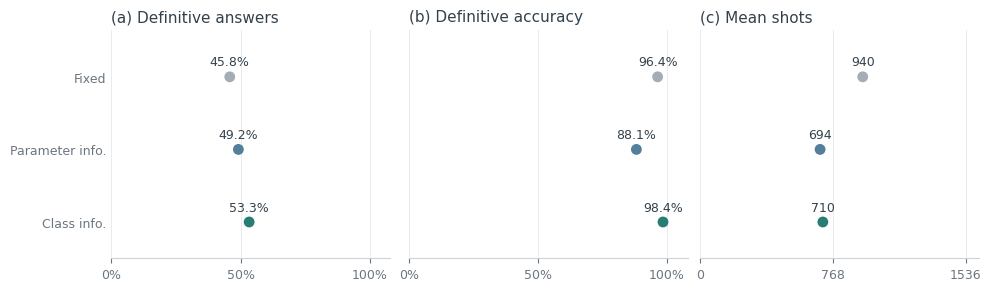
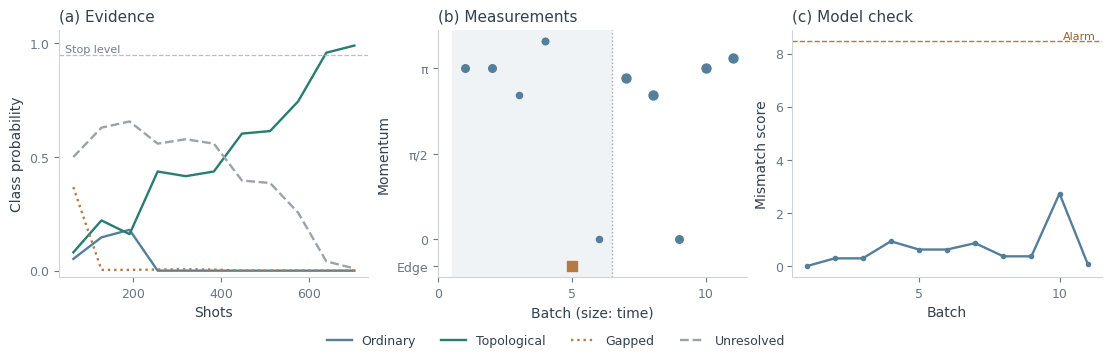
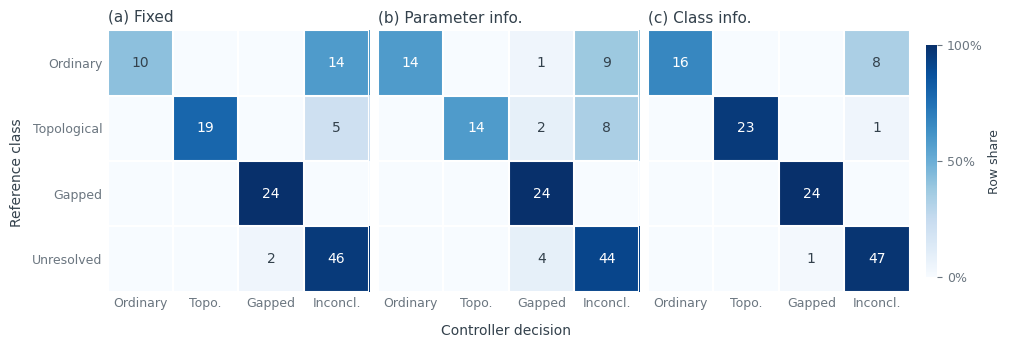

Reproduce these figures in Python, in order.
import os
for name in ('OMP_NUM_THREADS', 'OPENBLAS_NUM_THREADS', 'VECLIB_MAXIMUM_THREADS'):
    os.environ.setdefault(name, '1')

from math import ceil
import numpy as np
import matplotlib.pyplot as plt
from scipy.linalg import eigh
from scipy.special import logsumexp, xlogy

plt.rcParams.update({'font.family': 'DejaVu Sans', 'font.size': 10,
                     'figure.facecolor': 'white', 'axes.facecolor': 'white',
                     'axes.spines.top': False, 'axes.spines.right': False,
                     'axes.edgecolor': '#CDD3D8', 'axes.linewidth': .8,
                     'axes.labelcolor': '#33414C', 'text.color': '#33414C',
                     'xtick.color': '#6B7680', 'ytick.color': '#6B7680',
                     'axes.titlesize': 11, 'axes.titleweight': 'medium',
                     'lines.linewidth': 1.7, 'xtick.labelsize': 9, 'ytick.labelsize': 9})


# Parameters
calibration_seed = 90261020
device_seed = 100261020
cells = 32
edge_cells = 2
uniform_loss = 0.015
readout_visibility = 0.96
r_grid = np.linspace(.5, 1.7, 25)
delta_grid = [-0.1, -0.06, -0.03, -0.015, 0.0, 0.015, 0.03, 0.06, 0.1]
mass_grid = [-0.16, -0.1, -0.06, -0.03, -0.015, 0.0, 0.015, 0.03, 0.06, 0.1, 0.16]
momenta = [0, np.pi / 2, np.pi - .5, np.pi - .18, np.pi, np.pi + .18, np.pi + .5]
times = [0.6, 1.6, 4.0, 8.0]
axis_pairs = [[2, 2], [0, 1], [1, 2], [2, 0]]
edge_times = [8.0, 12.0, 20.0]
gap_compatible_max = 0.04
gap_resolved_min = 0.12
ordinary_r_max = 0.85
topological_r_min = 1.15
posterior_threshold = 0.95
minimum_rounds = 8
stable_looks = 2
rounds = 24
shots_per_round = 64
calibration_devices = 64
false_alarm_target = 0.05
persistence = 2
covariance_ridge = 1.0
devices_per_case = 12
noise_repeats = 2
methods = ['fixed_schedule', 'parameter_information', 'class_information']
cases = ['ordinary_compatible', 'topological_compatible', 'resolved_gapped', 'small_gap_gray', 'multicritical_neighborhood', 'outside_model']
CLASS_NAMES = ('ordinary_compatible', 'topological_compatible', 'resolved_gapped', 'unresolved')
AXES = np.eye(3)
METHOD_NAMES = {'fixed_schedule': 'Fixed schedule', 'parameter_information': 'Parameter information', 'class_information': 'Physical-class information'}


# Hamiltonian and measurement probabilities
def model_labels(theta):
    theta = np.atleast_2d(theta)
    r, d, m = theta[:, :3].T
    a, b, c = (1 + d, 1 + r, r)
    x = np.clip(-b * (a + c) / (4 * a * c), -1, 1)
    z = x + 1j * np.sqrt(np.maximum(0, 1 - x * x))
    gaps = 2 * np.sqrt(abs(a + b * z + c * z * z) ** 2 + m * m)
    labels = np.full(len(theta), 3, int)
    labels[gaps >= gap_resolved_min - 1e-12] = 2
    compatible = gaps <= gap_compatible_max + 1e-12
    labels[compatible & (r <= ordinary_r_max + 1e-12)] = 0
    labels[compatible & (r >= topological_r_min - 1e-12)] = 1
    return (labels, gaps)


def action_catalog():
    actions = []
    for k in momenta:
        for time in times:
            for prep, read in axis_pairs:
                actions.append({'kind': 'bulk', 'k': k, 'time': time, 'prep': prep, 'read': read})
    actions.extend(({'kind': 'boundary', 'time': t} for t in edge_times))

    def get(k, time, prep, read):
        return next((i for i, a in enumerate(actions) if a['kind'] == 'bulk' and abs(a['k'] - k) < 1e-10 and (a['time'] == time) and (a['prep'] == prep) and (a['read'] == read)))
    pi = np.pi
    initial = [get(pi, 4.0, 0, 1), get(pi, 4.0, 1, 2), get(pi - 0.5, 0.6, 2, 2), get(pi + 0.5, 1.6, 2, 0), next((i for i, a in enumerate(actions) if a['kind'] == 'boundary')), get(0.0, 0.6, 2, 2)]
    fixed = [get(pi, 8.0, 0, 1), get(pi, 8.0, 1, 2), get(pi - 0.18, 4.0, 2, 2), get(pi + 0.18, 4.0, 2, 0), get(pi - 0.5, 1.6, 2, 2), get(pi + 0.5, 1.6, 0, 1), get(np.pi / 2, 0.6, 1, 2), next((i for i, a in enumerate(actions) if a['kind'] == 'boundary' and a['time'] == 12.0))]
    return (actions, initial, fixed)


def bulk_probabilities(theta, actions, third_hop=0.0):
    theta = np.atleast_2d(theta)
    r, d, m = theta[:, :3].T
    k = np.asarray([a['k'] for a in actions])
    t = np.asarray([a['time'] for a in actions])
    z = np.exp(1j * k)
    q = (1 + z)[None, :] * (1 + r[:, None] * z[None, :]) + d[:, None] + third_hop * z[None, :] ** 3
    h = np.stack([q.real, q.imag, np.broadcast_to(m[:, None], q.shape)], axis=-1)
    energy = np.linalg.norm(h, axis=-1)
    axis = np.divide(h, energy[:, :, None], out=np.zeros_like(h), where=energy[:, :, None] > 1e-15)
    prep = AXES[[a['prep'] for a in actions]]
    read = AXES[[a['read'] for a in actions]]
    angle = 2 * energy * t[None, :]
    c, s = (np.cos(angle)[:, :, None], np.sin(angle)[:, :, None])
    dot = np.sum(axis * prep[None, :, :], axis=-1)[:, :, None]
    evolved = prep[None, :, :] * c + np.cross(axis, prep[None, :, :]) * s + axis * dot * (1 - c)
    signal = np.sum(evolved * read[None, :, :], axis=-1)
    plus = 0.5 + 0.5 * readout_visibility * signal
    survival = np.exp(-uniform_loss * t)
    return np.stack([survival[None, :] * plus, survival[None, :] * (1 - plus), np.broadcast_to(1 - survival, plus.shape)], axis=-1)


def edge_signals(cells, edge_cells, r, d, m, third_hop, times):
    h = np.diag(np.tile([m, -m], cells)).astype(float)
    for n in range(cells):
        for shift, hop in enumerate([1 + d, 1 + r, r, third_hop]):
            if n >= shift:
                a, b = (2 * n, 2 * (n - shift) + 1)
                h[a, b] = h[b, a] = hop
    e, v = eigh(h, driver='evd')
    amplitude = v[:2 * edge_cells] * v[0][None, :] @ np.exp(-1j * e[:, None] * np.asarray(times)[None, :])
    return np.sum(abs(amplitude) ** 2, axis=0)


def probability_bank(theta, actions, third_hop=0.0):
    theta = np.atleast_2d(theta)
    bulk = [i for i, a in enumerate(actions) if a['kind'] == 'bulk']
    edge = [i for i, a in enumerate(actions) if a['kind'] == 'boundary']
    result = np.empty((len(theta), len(actions), 3))
    result[:, bulk] = bulk_probabilities(theta, [actions[i] for i in bulk], third_hop)
    times = tuple((actions[i]['time'] for i in edge))
    for j, (r, d, m) in enumerate(theta):
        signals = edge_signals(cells, edge_cells, float(r), float(d), float(m), float(third_hop), times)
        plus = 0.5 + readout_visibility * (signals - 0.5)
        survival = np.exp(-uniform_loss * np.asarray(times))
        result[j, edge] = np.column_stack([survival * plus, survival * (1 - plus), 1 - survival])
    return np.clip(result, 0, 1)

actions, initial, fixed = action_catalog()
theta = np.array([(r, d, m) for r in r_grid for d in delta_grid for m in mass_grid])
particle_labels, gaps = model_labels(theta)
bank = probability_bank(theta, actions)
class_mask = (np.arange(4)[:, None] == particle_labels[None, :]).astype(float)
conditional_entropy = -np.sum(xlogy(bank, bank), axis=-1)


# Information gain and predictive mismatch
def information(weights, method):
    mean = np.einsum('p,pay->ay', weights, bank)
    entropy = -np.sum(xlogy(mean, mean), axis=-1)
    if method == 'parameter_information':
        return np.maximum(0, entropy - weights @ conditional_entropy)
    class_weights = class_mask * weights[None, :]
    masses = class_weights.sum(axis=1)
    joint = (class_weights @ bank.reshape(len(weights), -1)).reshape(4, len(actions), 3)
    conditional = np.divide(joint, masses[:, None, None], out=np.zeros_like(joint), where=masses[:, None, None] > 1e-300)
    return np.maximum(0, entropy - np.einsum('c,cay->a', masses, -xlogy(conditional, conditional)))


def mismatch(weights, action, counts):
    counts = counts.astype(float)
    p = bank[:, action]
    mean = weights @ p
    second = np.einsum('p,pi,pj->ij', weights, p, p)
    n = counts.sum()
    covariance = n * (np.diag(mean) - second) + n * n * (second - np.outer(mean, mean))
    covariance = (covariance + covariance.T) / 2
    residual = counts[:2] - n * mean[:2]
    score = residual @ np.linalg.solve(covariance[:2, :2] + covariance_ridge * np.eye(2), residual)
    return float(max(0, score))


# Sequential Bayesian measurements
def identify(actual, method, threshold, seed, full=False):
    rng = np.random.default_rng(seed)
    log_weights = np.full(len(theta), -np.log(len(theta)))
    scores, trace = [], []
    previous, alarm_round = None, None
    stable, label, maximum = 0, 3, 0.
    boundary_seen = False
    for step in range(rounds):
        if step < len(initial):
            action = initial[step]
        elif method == 'fixed_schedule':
            action = fixed[(step - len(initial)) % len(fixed)]
        else:
            action = int(np.argmax(information(np.exp(log_weights), method)))
        counts = rng.multinomial(shots_per_round, actual[action])
        scores.append(mismatch(np.exp(log_weights), action, counts))
        sustained = min(scores[-persistence:]) if len(scores) >= persistence else 0.
        maximum = max(maximum, sustained)
        if sustained > threshold and alarm_round is None:
            alarm_round = step + 1
        likelihood = np.log(np.maximum(bank[:, action], 1e-300)) @ counts
        log_weights += likelihood - logsumexp(log_weights + likelihood)
        class_probs = class_mask @ np.exp(log_weights)
        top = int(np.argmax(class_probs))
        confident = class_probs[top] >= posterior_threshold
        stable = stable + 1 if top == previous and confident else int(confident)
        previous = top
        boundary_seen |= actions[action]['kind'] == 'boundary'
        trace.append((action, class_probs.copy(), sustained))
        if (step + 1 >= minimum_rounds and stable >= stable_looks and
                (top != 1 or boundary_seen) and alarm_round is None and not full):
            label = top
            break
    return dict(method=method, label=label, shots=(step + 1) * shots_per_round,
                alarm_round=alarm_round, max_sustained_score=maximum, trace=trace)


# Simulated device families
def draw_device(rng, case):
    third = 0.0
    if case == 'ordinary_compatible':
        theta = [rng.uniform(0.55, 0.78), rng.uniform(-0.003, 0.003), rng.uniform(-0.003, 0.003)]
    elif case == 'topological_compatible':
        theta = [rng.uniform(1.3, 1.65), rng.uniform(-0.003, 0.003), rng.uniform(-0.003, 0.003)]
    elif case == 'resolved_gapped':
        theta = [rng.uniform(0.55, 1.65), rng.uniform(-0.04, 0.04), rng.choice([-1, 1]) * rng.uniform(0.09, 0.14)]
    elif case == 'small_gap_gray':
        theta = [rng.uniform(1.3, 1.6), rng.uniform(-0.003, 0.003), rng.choice([-1, 1]) * rng.uniform(0.025, 0.045)]
    elif case == 'multicritical_neighborhood':
        theta = [rng.uniform(0.97, 1.03), rng.uniform(-0.003, 0.003), rng.uniform(-0.003, 0.003)]
    elif case == 'outside_model':
        theta = [rng.uniform(0.6, 1.6), rng.uniform(-0.01, 0.01), rng.uniform(-0.01, 0.01)]
        third = float(rng.choice([-1, 1]) * rng.uniform(0.14, 0.22))
    return (list(map(float, theta)), third)


def reference_class(theta, third):
    if third:
        k = np.linspace(0, 2 * np.pi, 32769)
        z = np.exp(1j * k)
        r, d, m = theta
        q = (1 + z) * (1 + r * z) + d + third * z ** 3
        gap = 2 * np.min(np.sqrt(abs(q) ** 2 + m * m))
        return 2 if gap >= gap_resolved_min else 3
    return int(model_labels(theta)[0][0])


# Calibration and device measurements
calibration = {method: [] for method in methods}
rng = np.random.default_rng(calibration_seed)
for device in range(calibration_devices):
    case = str(rng.choice(cases[:-1]))
    device_theta, third = draw_device(rng, case)
    actual = probability_bank(device_theta, actions, third)[0]
    for method in methods:
        result = identify(actual, method, float('inf'), calibration_seed + 100000 + device, full=True)
        calibration[method].append(result['max_sustained_score'])
rank = ceil((calibration_devices + 1) * (1 - false_alarm_target))
thresholds = {method: np.sort(values)[rank - 1] for method, values in calibration.items()}

trials = []
for case_index, case in enumerate(cases):
    rng = np.random.default_rng(device_seed + case_index * 10000)
    for device in range(devices_per_case):
        device_theta, third = draw_device(rng, case)
        actual = probability_bank(device_theta, actions, third)[0]
        group = []
        for noise in range(noise_repeats):
            for method in methods:
                seed = device_seed + 100000 + case_index * 10000 + device * 100 + noise
                result = identify(actual, method, thresholds[method], seed)
                group.append(result)
                if case == 'topological_compatible' and device == 0 and noise == 0 and method == 'class_information':
                    example = result
        truth = reference_class(device_theta, third)
        for result in group:
            result.update(case=case, truth=truth)
        trials.extend(group)


# Results
results = {}
print('Policy                       Definitive  Correct  Mean shots')
for method in methods:
    inside = [r for r in trials if r['method'] == method and r['case'] != 'outside_model']
    outside = [r for r in trials if r['method'] == method and r['case'] == 'outside_model']
    matrix = np.zeros((4, 4), int)
    np.add.at(matrix, ([r['truth'] for r in inside], [r['label'] for r in inside]), 1)
    definitive = matrix[:, :3].sum()
    correct = np.trace(matrix[:3, :3])
    mean_shots = np.mean([r['shots'] for r in inside])
    results[method] = dict(coverage=definitive / len(inside), accuracy=correct / definitive if definitive else np.nan,
                           mean_shots=mean_shots, confusion=matrix,
                           alarm_rate=np.mean([r['alarm_round'] is not None for r in outside]))
    print(f'{METHOD_NAMES[method]:28} {definitive:3}/{len(inside):<3}     {correct:3}/{definitive:<3}  {mean_shots:10.1f}')
print(f'Mean shot reduction: {100 * (1 - results["class_information"]["mean_shots"] / results["fixed_schedule"]["mean_shots"]):.1f}%')
print(f'Calibration shots: {len(methods) * calibration_devices * rounds * shots_per_round}')
print('Outside-model alarm rates: ' + ', '.join(f'{METHOD_NAMES[m]} {r["alarm_rate"]:.1%}' for m, r in results.items()))


# Figures
names = {'fixed_schedule': 'Fixed', 'parameter_information': 'Parameter info.', 'class_information': 'Class info.'}
policy_colors = {'fixed_schedule': '#A4ADB5', 'parameter_information': '#537F9B', 'class_information': '#287D72'}
positions = np.arange(len(methods))
fig, axes = plt.subplots(1, 3, figsize=(9.8, 2.8), sharey=True, layout='constrained')
panels = [('coverage', '(a) Definitive answers'),
          ('accuracy', '(b) Definitive accuracy'),
          ('mean_shots', '(c) Mean shots')]
for ax, (key, title) in zip(axes, panels):
    numbers = [results[m][key] for m in methods]
    ax.scatter([n or 0 for n in numbers], positions, s=46, c=[policy_colors[m] for m in methods], zorder=3)
    for row, number in enumerate(numbers):
        label = 'n/a' if np.isnan(number) else f'{number:.0f}' if key.endswith('shots') else f'{100 * number:.1f}%'
        ax.annotate(label, (number or 0, row), xytext=(0, 8), textcoords='offset points', ha='center', fontsize=9)
    if key.endswith('shots'):
        ax.set_xlim(0, (rounds * shots_per_round) * 1.05)
        ax.set_xticks([0, (rounds * shots_per_round) / 2, (rounds * shots_per_round)])
    else:
        ax.set_xlim(0, 1.08)
        ax.set_xticks([0, .5, 1], ['0%', '50%', '100%'])
    ax.set_title(title, loc='left')
    ax.spines['left'].set_visible(False)
    ax.tick_params(axis='y', length=0)
    ax.grid(axis='x', color='#E8ECEF', linewidth=.7)
    ax.set_axisbelow(True)
axes[0].set_yticks(positions, [names[m] for m in methods])
axes[0].set_ylim(len(methods) - .5, -.65)
plt.show()
plt.close(fig)

trace = example['trace']
shot_axis = shots_per_round * np.arange(1, len(trace) + 1)
class_labels = ['Ordinary', 'Topological', 'Gapped', 'Unresolved']
colors = ['#537F9B', '#287D72', '#B47A45', '#9AA2AA']
fig, axes = plt.subplots(1, 3, figsize=(11, 3.5), layout='constrained')
for i, (name, color, style) in enumerate(zip(class_labels, colors, ['-', '-', ':', '--'])):
    axes[0].plot(shot_axis, [r[1][i] for r in trace],
                 label=name, color=color, linestyle=style)
axes[0].axhline(posterior_threshold, color='#B8BEC4', linestyle='--', linewidth=.9)
axes[0].text(.02, posterior_threshold, 'Stop level', transform=axes[0].get_yaxis_transform(),
             ha='left', va='bottom', fontsize=8, color='#747E87')
axes[0].set(xlabel='Shots', ylabel='Class probability', ylim=(-.03, 1.06), yticks=[0, .5, 1])
for batch, row in enumerate(trace, 1):
    action = actions[row[0]]
    bulk = action['kind'] == 'bulk'
    axes[1].scatter(batch, action.get('k', -.5), s=18 + 3 * action['time'],
                    color='#537F9B' if bulk else '#B47A45', marker='o' if bulk else 's', zorder=3)
axes[1].axvspan(.5, len(initial) + .5, color='#F0F3F5', zorder=0)
axes[1].axvline(len(initial) + .5, linestyle=':', color='#A4ADB5', linewidth=1)
axes[1].set_yticks([-.5, 0, np.pi / 2, np.pi], ['Edge', '0', 'π/2', 'π'])
axes[1].set(xlabel='Batch (size: time)', ylabel='Momentum')
axes[2].plot(np.arange(1, len(trace) + 1), [r[2] for r in trace],
             color='#537F9B', marker='o', markersize=3)
axes[2].axhline(thresholds['class_information'], color='#B47A45', linestyle='--', linewidth=1)
axes[2].text(.98, thresholds['class_information'], 'Alarm', transform=axes[2].get_yaxis_transform(),
             ha='right', va='bottom', fontsize=8, color='#946238')
axes[2].set(xlabel='Batch', ylabel='Mismatch score')
for ax, title in zip(axes, ['(a) Evidence', '(b) Measurements', '(c) Model check']):
    ax.set_title(title, loc='left')
    ax.locator_params(axis='x', nbins=4)
fig.legend(*axes[0].get_legend_handles_labels(), loc='outside lower center', ncol=4, frameon=False, fontsize=9)
plt.show()
plt.close(fig)

fig, axes = plt.subplots(1, len(methods), figsize=(10, 3.4), sharey=True, layout='constrained', squeeze=False)
rows = ['Ordinary', 'Topological', 'Gapped', 'Unresolved']
columns = ['Ordinary', 'Topo.', 'Gapped', 'Inconcl.']
for index, (ax, method) in enumerate(zip(axes[0], methods)):
    matrix = results[method]['confusion']
    normalized = matrix / np.maximum(1, matrix.sum(axis=1))[:, None]
    image = ax.imshow(normalized, cmap='Blues', vmin=0, vmax=1)
    for i in range(4):
        for j in range(4):
            if matrix[i, j]:
                ax.text(j, i, str(matrix[i, j]), ha='center', va='center',
                        color='white' if normalized[i, j] > .55 else '#33414C', fontsize=10)
    ax.set_xticks(range(4), columns, fontsize=9)
    ax.set_yticks(range(4), rows)
    ax.set_xticks(np.arange(5) - .5, minor=True)
    ax.set_yticks(np.arange(5) - .5, minor=True)
    ax.grid(which='minor', color='white', linewidth=1.5)
    ax.tick_params(which='both', length=0)
    ax.set_title(f'({chr(97 + index)}) {names[method]}', loc='left')
    for spine in ax.spines.values():
        spine.set_visible(False)
fig.supxlabel('Controller decision', fontsize=10)
fig.supylabel('Reference class', fontsize=10)
colorbar = fig.colorbar(image, ax=axes[0].tolist(), shrink=.75, fraction=.025, pad=.02, ticks=[0, .5, 1])
colorbar.ax.set_yticklabels(['0%', '50%', '100%'])
colorbar.set_label('Row share', fontsize=9)
colorbar.outline.set_visible(False)
plt.show()
plt.close(fig)
